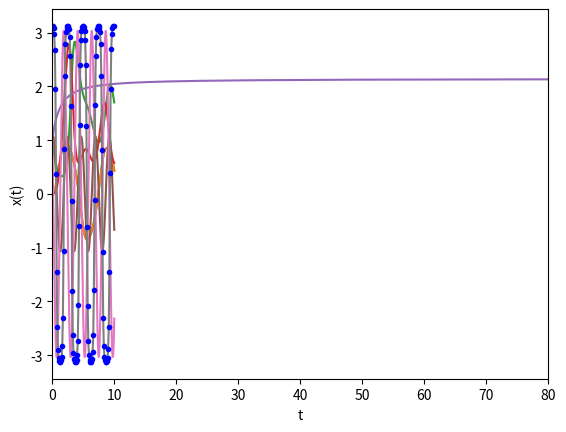

Reproduce this figure in Python.
import numpy as np
from scipy import integrate
import matplotlib.pyplot as plt
#%%

# Solving Ordinary Differential Equations

# 1. Euler's Method

# Define the function

def f(t, x):
    return -1 * x ** 3 + np.sin(t)

a = 0
b = 10
N = 1000
h = 1/100
x = 0
A = []
t = np.arange(a, b, h)

for j in range(1000):
    A.append(x)
    x += h * f(t[j], x)

plt.plot(t, A)
plt.show() 

# %%

# In practice, we never actually use Euler's Method. We use Runge Kutta Method
# 4차 Rutte Kutta Method(A physicist's main tool)

import numpy as np
import matplotlib.pyplot as plt


a = 0
b = 10
N = 1000
h = 1/100
x = 0
A = []
t = np.linspace(a, b, N)
k_1 = 0
k_2 = 0
k_3 = 0
k_4 = 0


def f(t, x):
    return - x ** 3 + np.sin(t)


for j in range(N):
    k_1 = h * f(t[j], x)
    k_2 = h * f(t[j] + 0.5 * h, x + 0.5 * k_1)
    k_3 = h * f( t[j] + 0.5 * h, x + 0.5 * k_2,)
    k_4 = h * f(t[j] + h, x + k_3, )
    x += 1/6 * (k_1 + 2 * k_2 + 2 * k_3 + k_4)
    A.append(x)

plt.plot(t, A)
plt.show()



# %%

# Differential Equations with more than one variable

# ex) dx/dt = xy -x , dx/dt = f_x(x,y,t) , dy/dt = f_y(x,y,t) , f(r,t) = (f_x(r,t), f_y(r,t)) , r= (x, y) 
import numpy as np
import matplotlib.pyplot as plt

def f(r,t):
    x = r[0]
    y = r[1]
    f_x = x * y - x
    f_y = y - x* y + np.sin(t) ** 2
    return np.array([f_x, f_y], float)
a = 0 
b = 10
N = 1000
h = (b-a)/N

tpoints = np.arange(a,b,h)
xpoints = []
ypoints = []

r = np.array([1, 0], float) # initial condition

for t in tpoints:
    xpoints.append(r[0])
    ypoints.append(r[1])
    k1 = h * f( r, t)
    k2 = h * f(r + 1/2 * k1 , t + 1/2 *h)
    k3 = h * f(r + 1/2 * k2, t + 1/2 * h)
    k4 = h * f(r + k3, t + h)
    r += (k1 + 2*k2 + 2*k3 +k4)/6

# take a dot, plot it up, r changes, 

plt.plot(tpoints, xpoints) #x가 안 보였던건 초깃값 때문!
plt.plot(tpoints, ypoints)
plt.show
#%% 
# 발산하는 함수 
from numpy import arange
from pylab import plot,xlabel,ylabel,xlim,show

def g(x,u):
    return 1/(x**2*(1-u)**2+u**2)

a = 0.0
b = 1.0
N = 100
h = (b-a)/N

upoints = arange(a,b,h)
tpoints = []
xpoints = []

x = 1.0
for u in upoints:
    tpoints.append(u/(1-u))
    xpoints.append(x)
    k1 = h*g(x,u)
    k2 = h*g(x+0.5*k1,u+0.5*h)
    k3 = h*g(x+0.5*k2,u+0.5*h)
    k4 = h*g(x+k3,u+h)
    x += (k1+2*k2+2*k3+k4)/6

plot(tpoints,xpoints)
xlim(0,80)
xlabel("t")
ylabel("x(t)")
show()
# %%

#  2nd order differential equations

import numpy as np
import matplotlib.pyplot as plt
g = 9.81 
l = 1.1
r = np.array([1, 1], float)
def f(r, t):
    theta = r[0]
    w = r[1]
    ftheta = w
    fw = -(g/l) * np.sin(theta)
    return np.array([ftheta,fw], float)

# f는 각속도와 각가속도를 배출한다. 
# w는 그냥 업데이트 된 r이다 
a = 0 
b = 10
N = 1000
h = (b-a)/N

tpoints = np.arange(a,b,h)
xpoints = []
ypoints = []

for t in tpoints:
    # 계산된 r과 해당 t로 각각 함수에 대입
    xpoints.append(r[0])
    ypoints.append(r[1])
    k1 = h * f( r, t)
    k2 = h * f(r + 1/2 * k1 , t + 1/2 *h)
    k3 = h * f(r + 1/2 * k2, t + 1/2 * h)
    k4 = h * f(r + k3, t + h) 
    r += (k1 + 2*k2 + 2*k3 +k4)/6

# f로 하나로 쓰이지만, 사실 f 내에 작동하는 함수는 두 개다.

plt.plot(tpoints, xpoints)
plt.plot(tpoints, ypoints)
plt.show
# %%

# Other methods for DE

# 1. The leapfrog method

# Why use? Because 4th RK method can have varying energ in the pendulum
# Teh leapfrog method does not give analytical results, but it is useful for
# time result symmetric. 

# The verlet method, the modified midpoint method, the Bulirsch-Stoer Method
# All of them are different ways to do DE
 
#%%

# The BS method, the king of solving DEs

from math import sin,pi
from numpy import empty,array,arange
from pylab import plot,show

g = 9.81
l = 0.1
theta0 = 179*pi/180

a = 0.0
b = 10.0
N = 100          # Number of "big steps"
H = (b-a)/N      # Size of "big steps"
delta = 1e-8     # Required position accuracy per unit time

def f(r):
    theta = r[0]
    omega = r[1]
    ftheta = omega
    fomega = -(g/l)*sin(theta)
    return array([ftheta,fomega],float)

tpoints = arange(a,b,H)
thetapoints = []
r = array([theta0,0.0],float)

# Do the "big steps" of size H
for t in tpoints:

    thetapoints.append(r[0])

    # Do one modified midpoint step to get things started
    n = 1
    r1 = r + 0.5*H*f(r)
    r2 = r + H*f(r1)

    # The array R1 stores the first row of the
    # extrapolation table, which contains only the single
    # modified midpoint estimate of the solution at the
    # end of the interval
    R1 = empty([1,2],float)
    R1[0] = 0.5*(r1 + r2 + 0.5*H*f(r2))

    # Now increase n until the required accuracy is reached
    error = 2*H*delta
    while error>H*delta:

        n += 1
        h = H/n

        # Modified midpoint method
        r1 = r + 0.5*h*f(r)
        r2 = r + h*f(r1)
        for i in range(n-1):
            r1 += h*f(r2)
            r2 += h*f(r1)

        # Calculate extrapolation estimates.  Arrays R1 and R2
        # hold the two most recent lines of the table
        R2 = R1
        R1 = empty([n,2],float)
        R1[0] = 0.5*(r1 + r2 + 0.5*h*f(r2))
        for m in range(1,n):
            epsilon = (R1[m-1]-R2[m-1])/((n/(n-1))**(2*m)-1)
            R1[m] = R1[m-1] + epsilon
        error = abs(epsilon[0])

    # Set r equal to the most accurate estimate we have,
    # before moving on to the next big step
    r = R1[n-1]

# Plot the results
plot(tpoints,thetapoints)
plot(tpoints,thetapoints,"b.")
show()

#%%

# The Shooting Method
# It starts with a correct solution to the differential equation that may not match the
# boundary conditions until it does


# Take a guess first, and keep modifying until you get the right one


from numpy import array,arange

g = 9.81         # Acceleration due to gravity
a = 0.0          # Initial time
b = 10.0         # Final time
N = 1000         # Number of Runge-Kutta steps
h = (b-a)/N      # Size of Runge-Kutta steps
target = 1e-10   # Target accuracy for binary search

# Function for Runge-Kutta calculation
def f(r):
    x = r[0]
    y = r[1]
    fx = y
    fy = -g
    return array([fx,fy],float)

# Function to solve the equation and calculate the final height
def height(v):
    r = array([0.0,v],float)
    for t in arange(a,b,h):
        k1 = h*f(r)
        k2 = h*f(r+0.5*k1)
        k3 = h*f(r+0.5*k2)
        k4 = h*f(r+k3)
        r += (k1+2*k2+2*k3+k4)/6
    return r[0]

# Main program performs a binary search
v1 = 0.01
v2 = 1000.0
h1 = height(v1)
h2 = height(v2)

while abs(h2-h1)>target:
    vp = (v1+v2)/2
    hp = height(vp)
    if h1*hp>0:
        v1 = vp
        h1 = hp
    else:
        v2 = vp
        h2 = hp

v = (v1+v2)/2
print("The required initial velocity is",v,"m/s")

#%%

# The Eigenvalue Problem

from numpy import array,arange

# Constants
m = 9.1094e-31     # Mass of electron
hbar = 1.0546e-34  # Planck's constant over 2*pi
e = 1.6022e-19     # Electron charge
L = 5.2918e-11     # Bohr radius
N = 1000
h = L/N

# Potential function
def V(x):
    return 0.0

def f(r,x,E):
    psi = r[0]
    phi = r[1]
    fpsi = phi
    fphi = (2*m/hbar**2)*(V(x)-E)*psi
    return array([fpsi,fphi],float)

# Calculate the wavefunction for a particular energy
def solve(E):
    psi = 0.0
    phi = 1.0
    r = array([psi,phi],float)

    for x in arange(0,L,h):
        k1 = h*f(r,x,E)
        k2 = h*f(r+0.5*k1,x+0.5*h,E)
        k3 = h*f(r+0.5*k2,x+0.5*h,E)
        k4 = h*f(r+k3,x+h,E)
        r += (k1+2*k2+2*k3+k4)/6

    return r[0]

# Main program to find the energy using the secant method
E1 = 0.0
E2 = e
psi2 = solve(E1)

target = e/1000
while abs(E1-E2)>target:
    psi1,psi2 = psi2,solve(E2)
    E1,E2 = E2,E2-psi2*(E2-E1)/(psi2-psi1)

print("E =",E2/e,"eV")